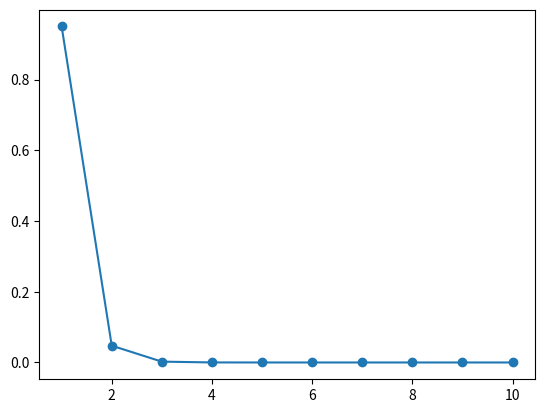

The matplotlib source for this figure: (Note: this script raises an exception after producing the figure.)
import random
import matplotlib.pyplot as plt
import numpy as np


def linear_ranking_prob(N, selection_pressure, i):
 return ( selection_pressure - ( (2*(selection_pressure-1)) * float(i-1)/(N-1) ) ) / N

def exponential_ranking_prob(N, selection_pressure, i):
 return (selection_pressure**(i-1)) * float(1-selection_pressure)/float(1-selection_pressure**N)

def f(j,i):
 return j + float(i-1)/j

def g(x):
 return x*x

def weighted_choice(choices):
 totals = [] 
 running_total = 0
 
 for w in choices:
  running_total += w
  totals.append(running_total)

 rnd = random.random() * running_total
 for ii, total in enumerate(totals):
  if rnd < total:
   return ii

###
n = 10
N=10
SP = 0.9
selection_pressure = 0.05
x = np.array(range(1,11))
plt.plot(x, ((selection_pressure**(x-1)) * float(1-selection_pressure)/float(1-selection_pressure**N)), linestyle='-', marker='o')
plt.plot(x, linear_ranking_prob(n, 1.0, x), linestyle='-', marker='o')
#plt.plot(x, 1.0/x*x*x, linestyle='-', marker='o')
plt.axis([0,len(x)+1,0,1.0])
plt.xlabel('Individuals rank')
plt.ylabel('Selection probability value')
plt.grid(True)
plt.show()

